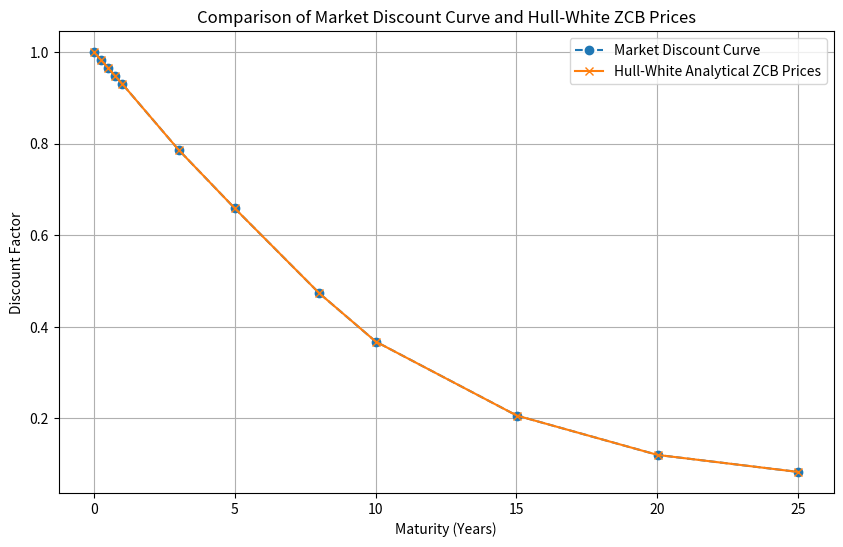

Generate this figure with matplotlib:
import numpy as np
import matplotlib.pyplot as plt
from scipy.interpolate import interp1d

# Market data
maturities = np.array([0.0, 0.2493150684931507, 0.5013698630136987, 0.7534246575342466, 
                       1.0, 3.0082191780821916, 5.002739726027397, 8.005479452054795, 
                       10.008219178082191, 15.013698630136986, 20.019178082191782, 
                       25.016438356164382])
discount_factors = np.array([1.0, 0.9828472951503892, 0.9655676031402194, 0.9481221554793985, 
                             0.9309067565567731, 0.7864070426924387, 0.6586262149130966, 
                             0.4731428899670019, 0.36771603681856185, 0.20626168272503248, 
                             0.1201872976177416, 0.0830308835811612])

# Interpolated market discount factors
P0T = interp1d(maturities, discount_factors, kind='quadratic', fill_value="extrapolate")

# Forward curve and its derivative
def forward_curve(t, P0T):
    dt = 0.01    
    expr = - (np.log(P0T(t+dt)) - np.log(P0T(t-dt))) / (2*dt)
    return expr

def forward_derivative(t, P0T, dt=0.01):
    df_dt = (forward_curve(t + dt, P0T) - forward_curve(t - dt, P0T)) / (2 * dt)
    return df_dt

# Theta function
def theta(t, lambd, eta, P0T):
    f = forward_curve(t, P0T)
    df_dt = forward_derivative(t, P0T)
    theta_t = df_dt + (lambd * f) + (eta**2) / (2 * lambd) * (1 - np.exp(-2 * lambd * t))
    return theta_t

# Analytical A(t, T) and B(t, T)
def A(t, T, lambd, eta, P0T):
    if t == 0:
        return P0T(T)  
    
    Pt = P0T(t)
    PT = P0T(T)
    
    B_tt = B(t, T, lambd)
    
    f_t = forward_curve(t, P0T)
    
    term1 = np.log(PT / Pt)
    term2 = B_tt * f_t
    term3 = (eta**2 / (4 * lambd**3)) * (1 - np.exp(-2 * lambd * t)) * B_tt**2
    
    return np.exp(term1 + term2 - term3)

def B(t, T, lambd):
    return (1 - np.exp(-lambd * (T - t))) / lambd

# Parameters
lambd = 0.15  # Mean reversion speed
eta = 0.1   # Volatility of short rate

# Compute analytical ZCB prices
analytical_prices = []
for T in maturities:
    price = A(0, T, lambd, eta, P0T)
    analytical_prices.append(price)

# Convert to numpy array
analytical_prices = np.array(analytical_prices)

# Calculate differences between market discount factors and Hull-White ZCB prices
differences = np.abs(discount_factors - analytical_prices)

# Store values and differences
results = []
for i, T in enumerate(maturities):
    results.append({
        "Maturity": T,
        "Market Discount Factor": discount_factors[i],
        "Hull-White ZCB Price": analytical_prices[i],
        "Difference": differences[i]
    })

# Print results in a tabular format
print(f"{'Maturity (Years)':<15} {'Market DF':<15} {'HW ZCB Price':<15} {'Difference':<15}")
print("-" * 60)
for result in results:
    print(f"{result['Maturity']:<15.2f} {result['Market Discount Factor']:<15.6f} "
          f"{result['Hull-White ZCB Price']:<15.6f} {result['Difference']:<15.6f}")

# Plotting
plt.figure(figsize=(10, 6))
plt.plot(maturities, discount_factors, label="Market Discount Curve", marker='o', linestyle='--')
plt.plot(maturities, analytical_prices, label="Hull-White Analytical ZCB Prices", marker='x', linestyle='-')
plt.title("Comparison of Market Discount Curve and Hull-White ZCB Prices")
plt.xlabel("Maturity (Years)")
plt.ylabel("Discount Factor")
plt.legend()
plt.grid(True)
plt.show()
